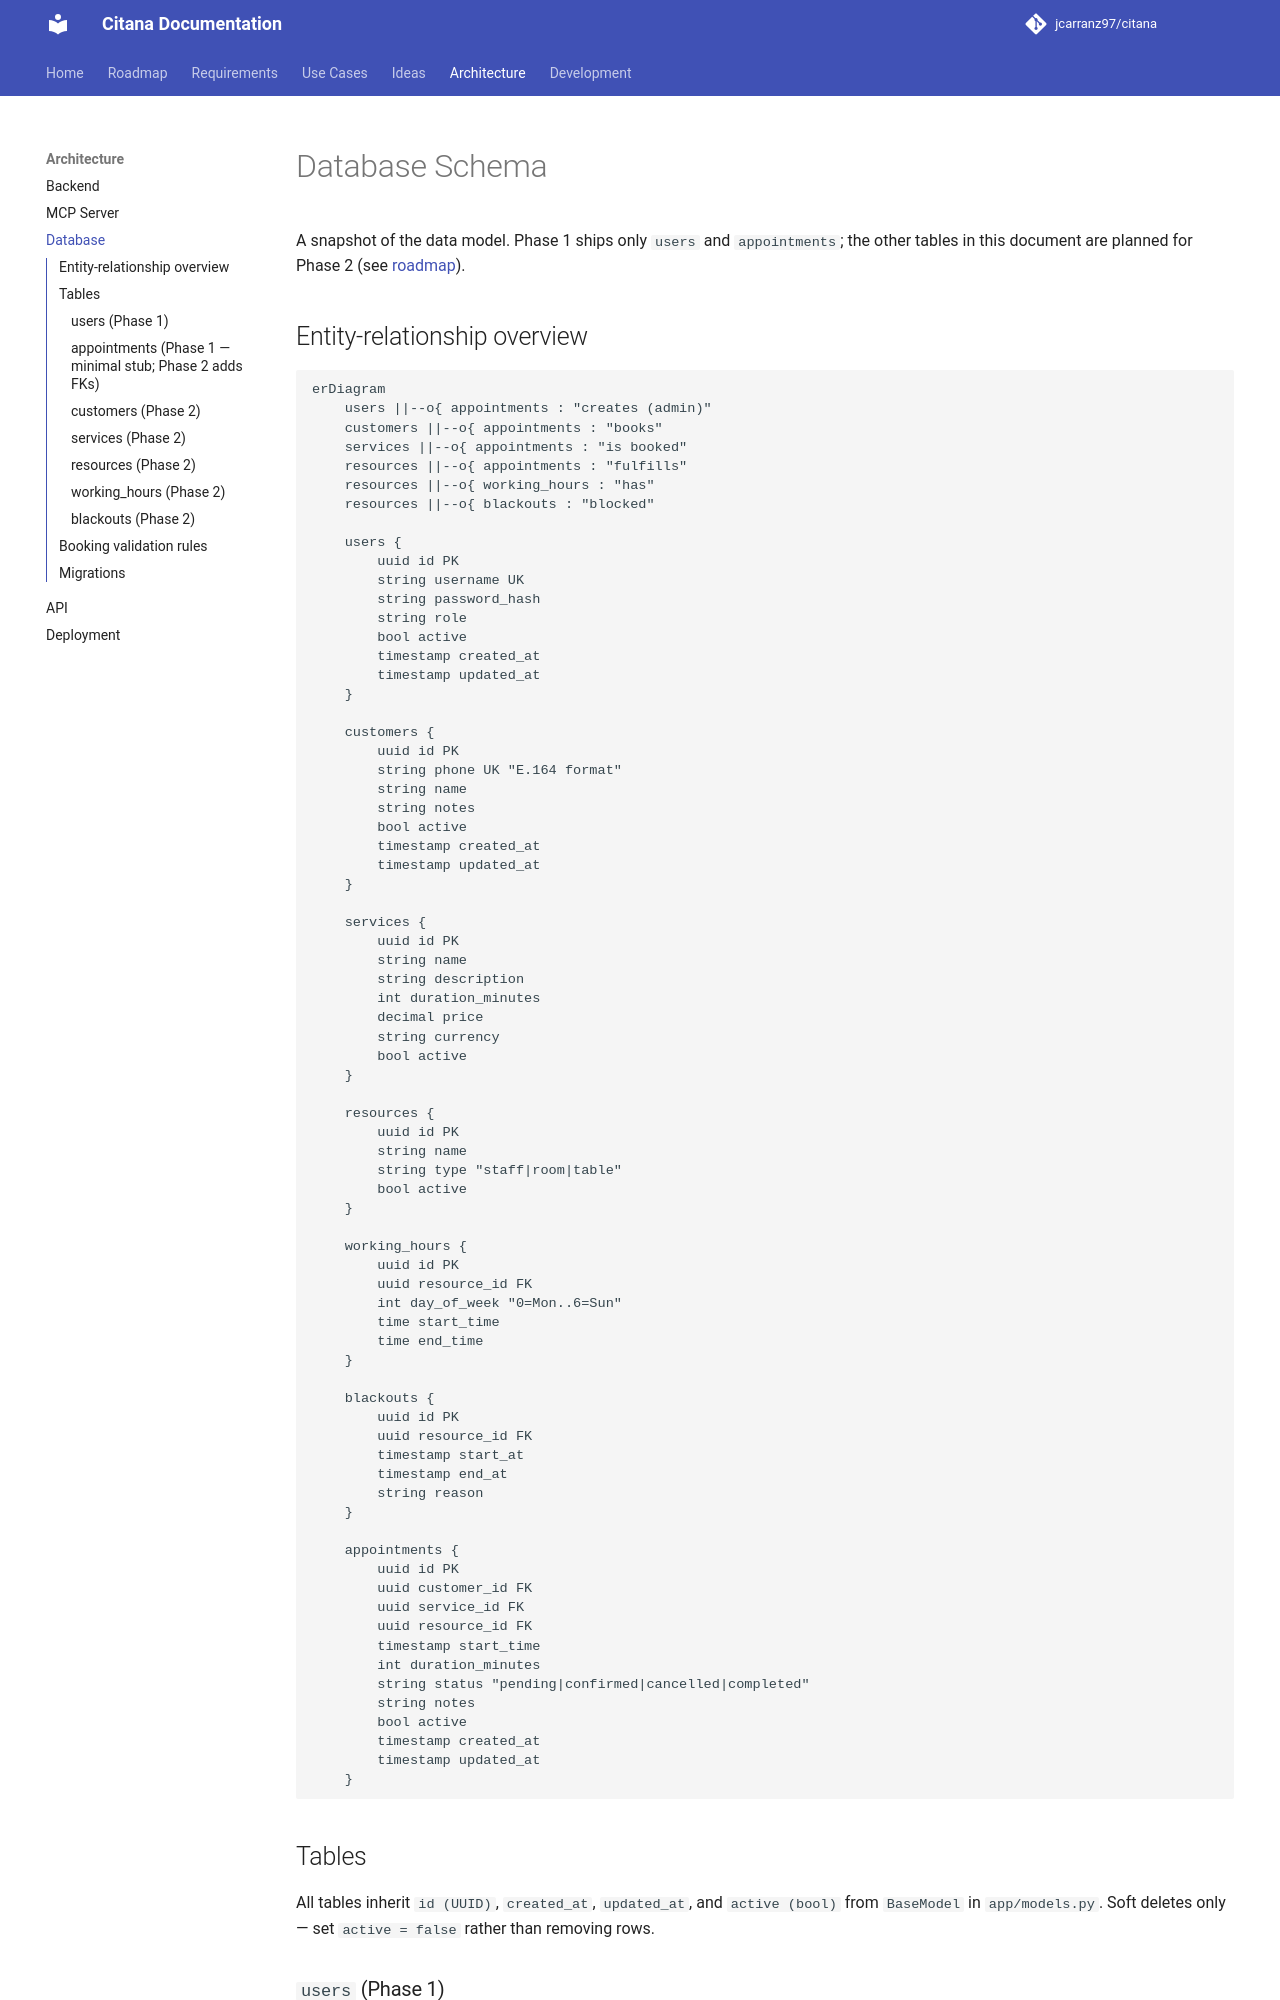

repository: jcarranz97/citana · page: architecture/database-schema/index.html · generator: mkdocs

# Database Schema

A snapshot of the data model. Phase 1 ships only `users` and
`appointments`; the other tables in this document are planned for
Phase 2 (see [roadmap](../roadmap.md)).

## Entity-relationship overview

```mermaid
erDiagram
    users ||--o{ appointments : "creates (admin)"
    customers ||--o{ appointments : "books"
    services ||--o{ appointments : "is booked"
    resources ||--o{ appointments : "fulfills"
    resources ||--o{ working_hours : "has"
    resources ||--o{ blackouts : "blocked"

    users {
        uuid id PK
        string username UK
        string password_hash
        string role
        bool active
        timestamp created_at
        timestamp updated_at
    }

    customers {
        uuid id PK
        string phone UK "E.164 format"
        string name
        string notes
        bool active
        timestamp created_at
        timestamp updated_at
    }

    services {
        uuid id PK
        string name
        string description
        int duration_minutes
        decimal price
        string currency
        bool active
    }

    resources {
        uuid id PK
        string name
        string type "staff|room|table"
        bool active
    }

    working_hours {
        uuid id PK
        uuid resource_id FK
        int day_of_week "0=Mon..6=Sun"
        time start_time
        time end_time
    }

    blackouts {
        uuid id PK
        uuid resource_id FK
        timestamp start_at
        timestamp end_at
        string reason
    }

    appointments {
        uuid id PK
        uuid customer_id FK
        uuid service_id FK
        uuid resource_id FK
        timestamp start_time
        int duration_minutes
        string status "pending|confirmed|cancelled|completed"
        string notes
        bool active
        timestamp created_at
        timestamp updated_at
    }
```

## Tables

All tables inherit `id (UUID)`, `created_at`, `updated_at`, and
`active (bool)` from `BaseModel` in `app/models.py`. Soft deletes only
— set `active = false` rather than removing rows.

### `users` (Phase 1)

The admin user. JWT-authenticated. Default admin bootstrapped on first
startup from `DEFAULT_ADMIN_USERNAME` / `DEFAULT_ADMIN_PASSWORD`.
